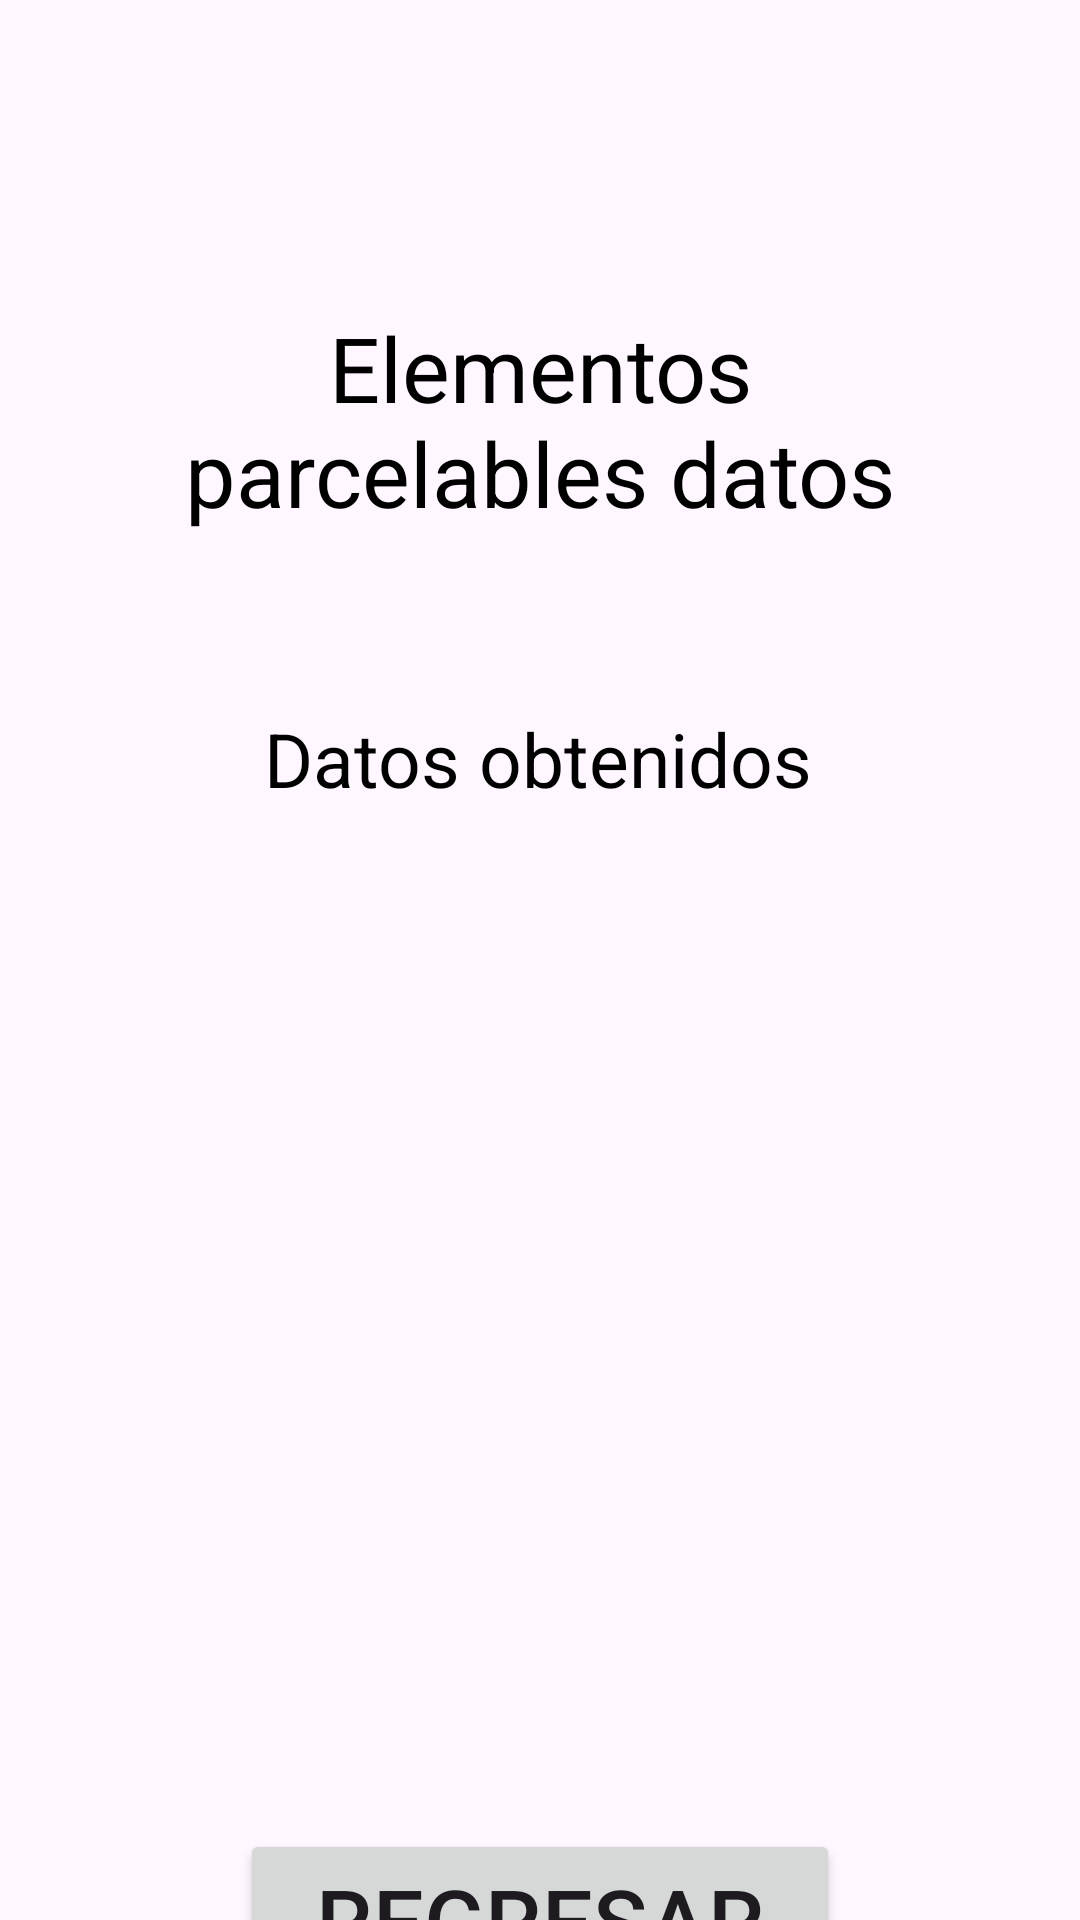

Layout XML and referenced resources for this Android screen:
<!-- AndroidManifest.xml: application theme Theme.P4_7s21 -->
<!-- res/layout/activity_parce.xml -->
<?xml version="1.0" encoding="utf-8"?>
<androidx.constraintlayout.widget.ConstraintLayout xmlns:android="http://schemas.android.com/apk/res/android"
    xmlns:app="http://schemas.android.com/apk/res-auto"
    xmlns:tools="http://schemas.android.com/tools"
    android:layout_width="match_parent"
    android:layout_height="match_parent"
    tools:context=".ParceActivity">

    <Button
        android:id="@+id/p3btnregresa"
        android:layout_width="200dp"
        android:layout_height="60dp"
        android:layout_marginTop="40dp"
        android:text="@string/p3btnregresa"
        android:textSize="30sp"
        app:layout_constraintEnd_toEndOf="parent"
        app:layout_constraintStart_toStartOf="parent"
        app:layout_constraintTop_toBottomOf="@+id/p3lblcorreo" />

    <TextView
        android:id="@+id/p3lblcorreo"
        android:layout_width="0dp"
        android:layout_height="60dp"
        android:layout_marginTop="40dp"
        app:layout_constraintEnd_toEndOf="parent"
        app:layout_constraintStart_toStartOf="parent"
        app:layout_constraintTop_toBottomOf="@+id/p3lbledad" />

    <TextView
        android:id="@+id/p3lbledad"
        android:layout_width="0dp"
        android:layout_height="60dp"
        android:layout_marginTop="40dp"
        app:layout_constraintEnd_toEndOf="parent"
        app:layout_constraintStart_toStartOf="parent"
        app:layout_constraintTop_toBottomOf="@+id/p3lblnombre" />

    <TextView
        android:id="@+id/p3lblnombre"
        android:layout_width="0dp"
        android:layout_height="60dp"
        android:layout_marginTop="40dp"
        app:layout_constraintEnd_toEndOf="parent"
        app:layout_constraintStart_toStartOf="parent"
        app:layout_constraintTop_toBottomOf="@+id/textView5" />

    <TextView
        android:id="@+id/textView5"
        android:layout_width="wrap_content"
        android:layout_height="wrap_content"
        android:layout_marginTop="56dp"
        android:gravity="center"
        android:text="@string/p3informacion"
        android:textColor="@color/black"
        android:textSize="25sp"
        app:layout_constraintEnd_toEndOf="parent"
        app:layout_constraintHorizontal_bias="0.497"
        app:layout_constraintStart_toStartOf="parent"
        app:layout_constraintTop_toBottomOf="@+id/textView3" />

    <TextView
        android:id="@+id/textView3"
        android:layout_width="268dp"
        android:layout_height="80dp"
        android:layout_marginTop="100dp"
        android:gravity="center"
        android:text="@string/p3titulo"
        android:textColor="@color/black"
        android:textSize="30sp"
        app:layout_constraintEnd_toEndOf="parent"
        app:layout_constraintStart_toStartOf="parent"
        app:layout_constraintTop_toTopOf="parent"
        tools:ignore="TextSizeCheck" />
</androidx.constraintlayout.widget.ConstraintLayout>
<!-- resources referenced by this layout -->
<resources>
  <string name="p3btnregresa">Regresar al home</string>
  <string name="p3informacion">Datos obtenidos</string>
  <string name="p3titulo">Elementos parcelables datos</string>
  <style name="Theme.P4_7s21" parent="Base.Theme.P4_7s21" />
  <style name="Base.Theme.P4_7s21" parent="Theme.Material3.DayNight.NoActionBar">
          
          
      </style>
  <!-- not gathered from this repository: default colours our renderer supplied (Android Studio template values) -->
  <color name="black">#FF000000</color>
</resources>
